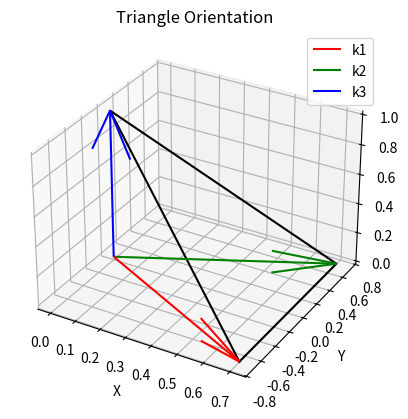

Generate this figure with matplotlib:
import numpy as np
import matplotlib.pyplot as plt
from mpl_toolkits.mplot3d import Axes3D

def rotate_vector(vector, angle, axis):
    """
    Rotate a vector around a given axis by a specified angle.
    """
    axis = np.asarray(axis)
    axis = axis / np.linalg.norm(axis)
    a = np.cos(angle / 2.0)
    b, c, d = -axis * np.sin(angle / 2.0)
    rotation_matrix = np.array([[a * a + b * b - c * c - d * d, 2 * (b * c - a * d), 2 * (a * c + b * d)],
                                [2 * (b * c + a * d), a * a + c * c - b * b - d * d, 2 * (c * d - a * b)],
                                [2 * (b * d - a * c), 2 * (a * b + c * d), a * a + d * d - b * b - c * c]])
    return np.dot(rotation_matrix, vector)

def visualize_triangle(k1, k2, k3, z_cap, alpha, beta, gamma):
    fig = plt.figure()
    ax = fig.add_subplot(111, projection='3d')

    # Rotate vectors k1, k2, k3 based on angles alpha, beta, gamma
    k1_rot = rotate_vector(k1, alpha, z_cap)
    k2_rot = rotate_vector(k2, beta, z_cap)
    k3_rot = rotate_vector(k3, gamma, z_cap)

    # Plot the vectors
    origin = np.zeros(3)
    ax.quiver(*origin, *k1_rot, color='r', label='k1')
    ax.quiver(*origin, *k2_rot, color='g', label='k2')
    ax.quiver(*origin, *k3_rot, color='b', label='k3')

    # Plot the triangle
    triangle_verts = [k1_rot, k2_rot, k3_rot]
    triangle_verts.append(triangle_verts[0])  # Repeat the first point to create a closed polygon
    triangle_xs, triangle_ys, triangle_zs = zip(*triangle_verts)
    ax.plot(triangle_xs, triangle_ys, triangle_zs, color='k')

    ax.set_xlabel('X')
    ax.set_ylabel('Y')
    ax.set_zlabel('Z')
    ax.set_title('Triangle Orientation')
    ax.legend()

    plt.show()

# Define vectors and angles
k1 = np.array([1, 0, 0])
k2 = np.array([0, 1, 0])
k3 = np.array([0, 0, 1])
z_cap = np.array([0, 0, 1])
alpha = np.pi/4
beta = np.pi/4
gamma = np.pi/4

# Visualize the triangle
visualize_triangle(k1, k2, k3, z_cap, alpha, beta, gamma)
